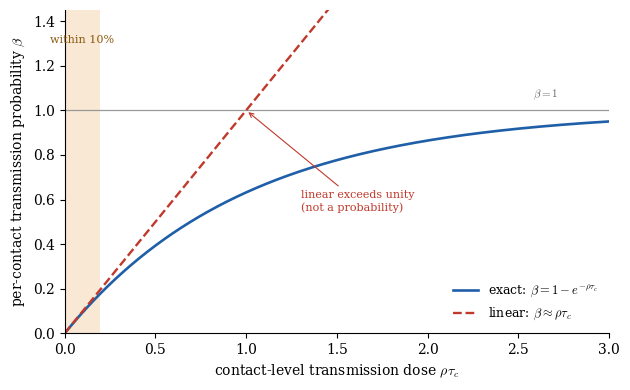

Reproduce this figure in Python. (Note: this script raises an exception after producing the figure.)
"""
ch3_exp_vs_linear_beta.py -- Figure for Chapter 2 (fig:exp-vs-linear-beta).

Compares the exact per-contact transmission probability

    beta = 1 - exp(-rho * tau_c)

with the linear approximation beta ~ rho * tau_c, and marks the region in which
the linear form is within 10 percent of the exact value.

Note on the filename: the output is `figs/ch3_exp_vs_linear_beta.pdf`, a legacy
name from before the chapters were renumbered. The figure now appears in
Chapter 2. The name is retained so the existing \includegraphics reference and
the asset registry stay consistent.

This generator was written to close a reproducibility gap: the PDF existed in
`figs/` with no script behind it, so it could not be regenerated or verified,
and it was invisible to both the integrity check and the registry.

Determinism: no RNG is used. Set SOURCE_DATE_EPOCH before running so the PDF
bytes are reproducible (see figs_src/REPRODUCIBILITY.md).

Output: figs/ch3_exp_vs_linear_beta.pdf
"""
import numpy as np
import matplotlib
matplotlib.use('Agg')
import matplotlib.pyplot as plt

plt.rcParams.update({'font.family': 'serif', 'font.size': 10,
                     'mathtext.fontset': 'cm', 'axes.linewidth': 0.8})
B, Rd, G, O = '#1f5fa8', '#c0392b', '#2e7d32', '#e08214'

# region where the linear approximation stays within 10% of the exact value
X_VALID = 0.194

x = np.linspace(0, 3, 601)
exact = 1.0 - np.exp(-x)
linear = x

fig, ax = plt.subplots(figsize=(6.4, 4.0))

ax.axvspan(0, X_VALID, color=O, alpha=0.18, lw=0)
ax.axhline(1.0, color='0.6', lw=0.9, ls='-')

ax.plot(x, exact, '-', color=B, lw=1.9,
        label=r'exact: $\beta = 1 - e^{-\rho\tau_c}$')
ax.plot(x, linear, '--', color=Rd, lw=1.7,
        label=r'linear: $\beta \approx \rho\tau_c$')

ax.text(X_VALID / 2, 1.30, 'within 10%', ha='center', fontsize=8, color='#8a5a12')
ax.annotate(r'$\beta = 1$', xy=(2.72, 1.0), xytext=(2.72, 1.06),
            ha='right', fontsize=8, color='0.4')
ax.annotate('linear exceeds unity\n(not a probability)', xy=(1.0, 1.0),
            xytext=(1.30, 0.55), fontsize=8, color=Rd,
            arrowprops=dict(arrowstyle='->', color=Rd, lw=0.8))

ax.set_xlim(0, 3)
ax.set_ylim(0, 1.45)
ax.set_xlabel(r'contact-level transmission dose $\rho\tau_c$')
ax.set_ylabel(r'per-contact transmission probability $\beta$')
ax.legend(frameon=False, fontsize=9, loc='lower right')
for s in ('top', 'right'):
    ax.spines[s].set_visible(False)

fig.tight_layout()
fig.savefig('figs/ch3_exp_vs_linear_beta.pdf', bbox_inches='tight')
print('ch3_exp_vs_linear_beta.pdf written'
      f'  (linear within 10% for rho*tau_c <= {X_VALID})')
